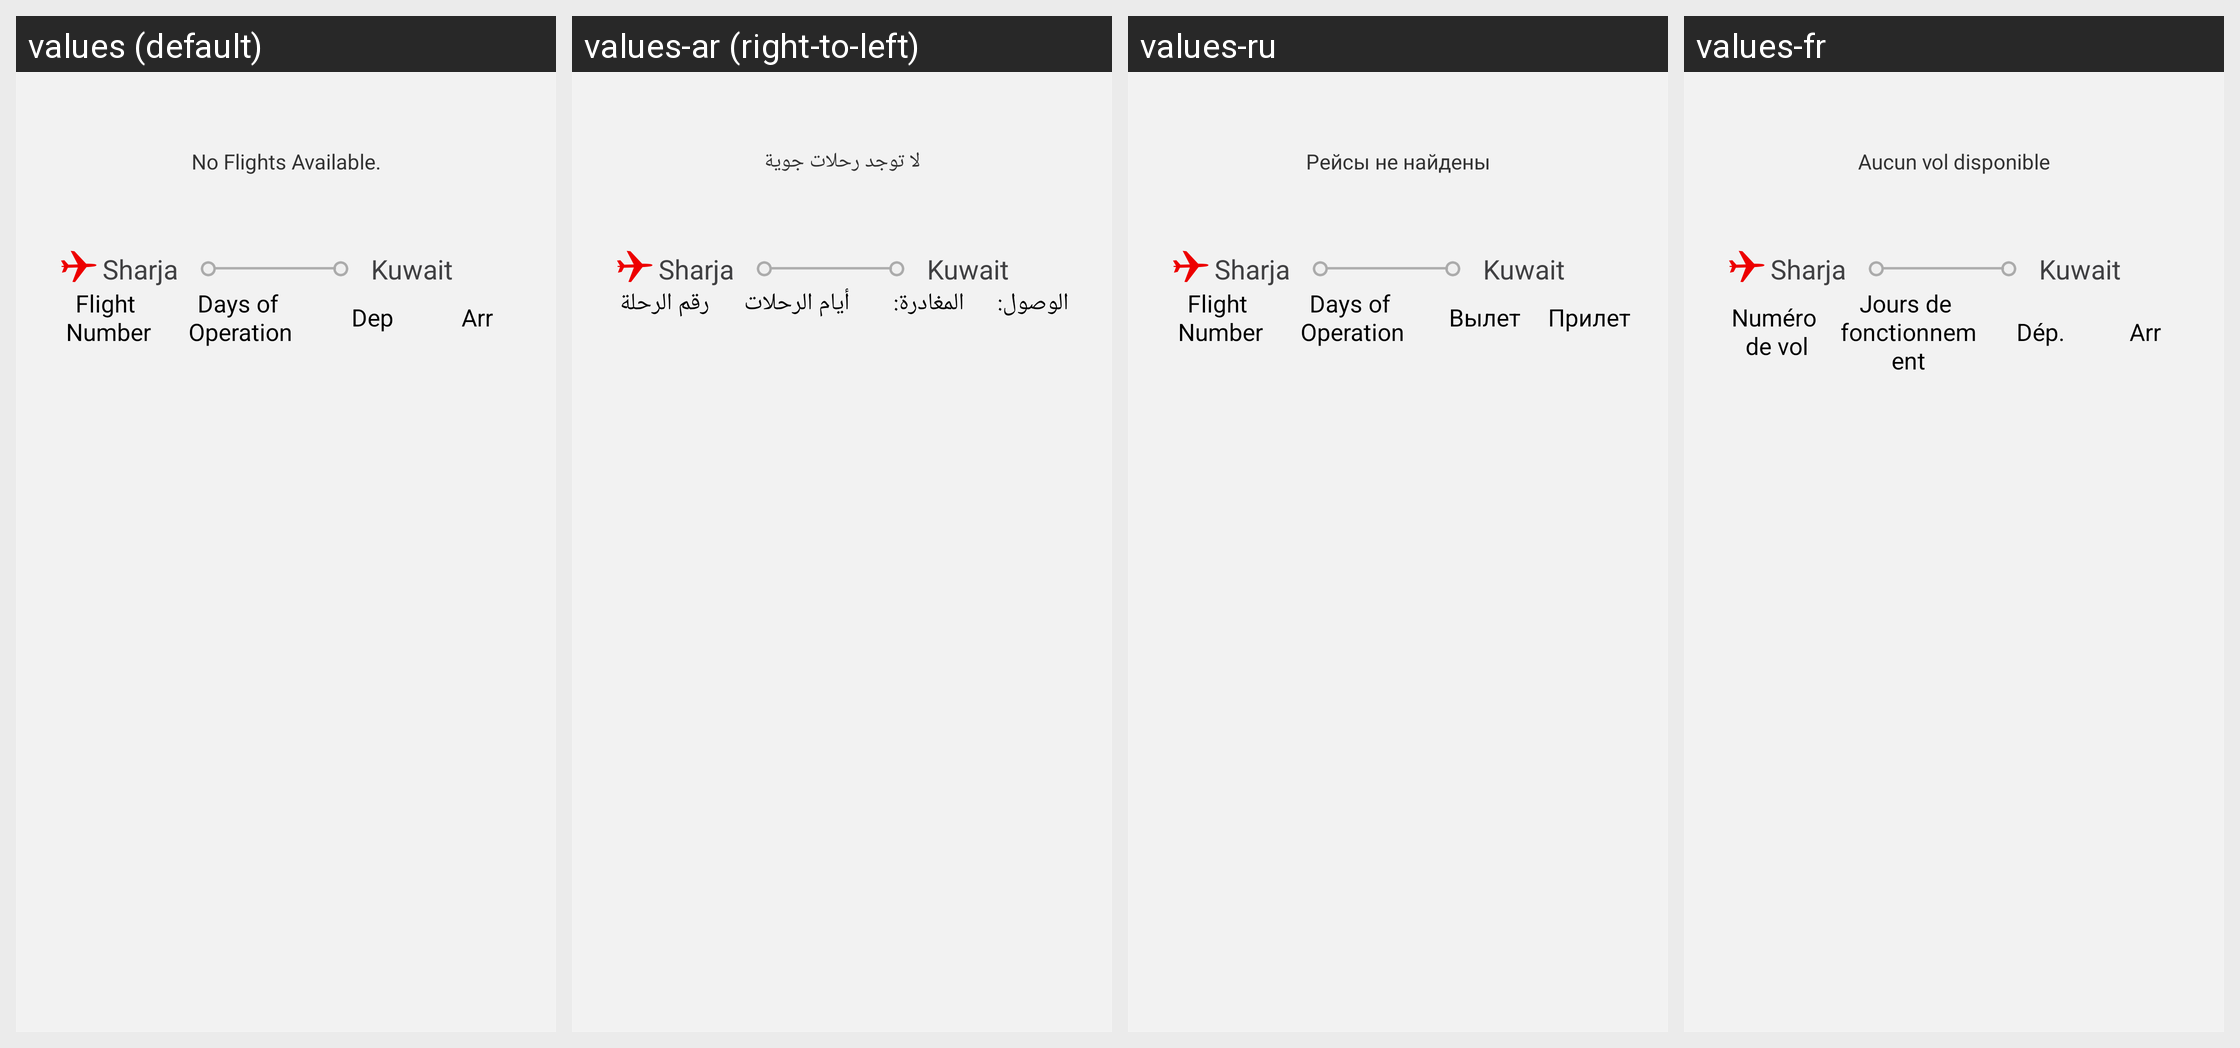

For this localized Android screen grid, give each drawn string resource with its value in every locale shown.
Android screen res/layout/flightschedule_check.xml rendered under 4 locales, left to right: values (default), values-ar (right-to-left), values-ru, values-fr. Device: Nexus 5 (rendered at 1080×1920; each locale shown at half size, 540×960, under a caption strip naming it); theme android:Theme.Light.NoTitleBar.
Other locales in the repository, not shown: values-en.
Strings drawn on this screen, with the default value and each locale's value (text and hints the layout hard-codes, and strings that could not be matched under every locale, appear in the picture but are not listed):

NoFlightsAvailable
  values: No Flights Available.
  values-ar: لا توجد رحلات جوية
  values-ru: Рейсы не найдены
  values-fr: Aucun vol disponible

FlightNumber
  values: Flight 
      Number
  values-ar: رقم الرحلة
  values-ru: Flight 
      Number
  values-fr: Numéro 
      de vol

DaysOfOperation
  values: Days of 
      Operation
  values-ar: أيام الرحلات
  values-ru: Days of 
      Operation
  values-fr: Jours de 
      fonctionnement

Dep
  values: Dep
  values-ar: المغادرة:
  values-ru: Вылет
  values-fr: Dép.

Arr
  values: Arr
  values-ar: الوصول:
  values-ru: Прилет
  values-fr: Arr
